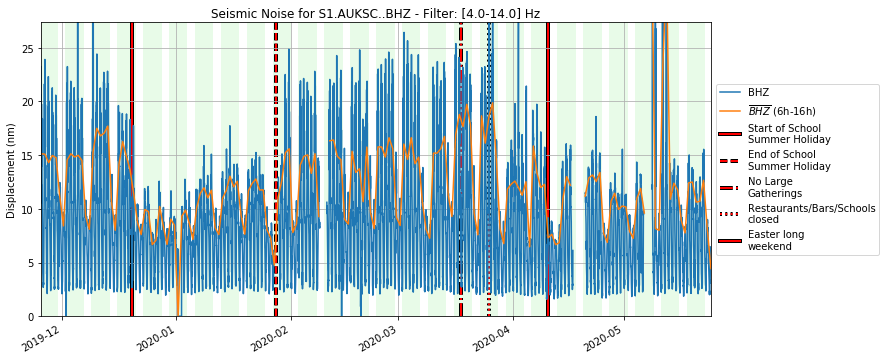

The file beside this chart, header and first rows:
, 0.1-1.0, 1.0-20.0, 4.0-14.0, 4.0-20.0
2019-11-24 23:29:59.000, 3.07370998945e-07, 5.33410864707e-08, 2.32343131996e-08, 2.32343131996e-08
2019-11-24 23:44:59.000, 2.79706012119e-07, 3.02333827383e-08, 1.6444461801e-08, 1.6444461801e-08
2019-11-24 23:59:59.000, 3.03534642934e-07, 2.21220743745e-08, 1.30546148203e-08, 1.30546148203e-08
2019-11-25 00:14:59.000, 3.028771651e-07, 2.18759243092e-08, 1.30360385838e-08, 1.30360385838e-08
2019-11-25 00:29:59.000, 2.90289279948e-07, 2.26360720913e-08, 1.40689217542e-08, 1.40689217542e-08
2019-11-25 00:44:59.000, 2.84199632804e-07, 3.70988957361e-08, 1.83192150478e-08, 1.83192150478e-08
2019-11-25 00:59:59.000, 2.74938352486e-07, 5.50740840456e-08, 2.29154255333e-08, 2.29154255333e-08
2019-11-25 01:14:59.000, 2.73130385395e-07, 4.07788135519e-08, 1.88622687001e-08, 1.88622687001e-08
2019-11-25 01:29:59.000, 2.69172775617e-07, 2.40796639979e-08, 1.35401409895e-08, 1.35401409895e-08
2019-11-25 01:44:59.000, 2.79640129208e-07, 2.0727232461e-08, 1.18319018881e-08, 1.18319018881e-08
2019-11-25 01:59:59.000, 2.72576927605e-07, 2.01791157598e-08, 1.25639632462e-08, 1.25639632462e-08
2019-11-25 02:14:59.000, 2.77970352011e-07, 2.84565786038e-08, 1.57676794173e-08, 1.57676794173e-08
2019-11-25 02:29:59.000, 2.93627065611e-07, 4.22497430316e-08, 2.00168249004e-08, 2.00168249004e-08
2019-11-25 02:44:59.000, 2.80999463381e-07, 3.88277950334e-08, 1.93125509388e-08, 1.93125509388e-08
2019-11-25 02:59:59.000, 2.67888426811e-07, 4.47941235913e-08, 2.01890822244e-08, 2.01890822244e-08
2019-11-25 03:14:59.000, 2.64625771819e-07, 2.60002421812e-08, 1.47559736421e-08, 1.47559736421e-08
2019-11-25 03:29:59.000, 2.81058561804e-07, 2.31567570271e-08, 1.31027093764e-08, 1.31027093764e-08
2019-11-25 03:44:59.000, 2.59847751722e-07, 2.35027875174e-08, 1.39577372473e-08, 1.39577372473e-08
2019-11-25 03:59:59.000, 2.73758396716e-07, 2.44475885509e-08, 1.5374041685e-08, 1.5374041685e-08
2019-11-25 04:14:59.000, 2.68470828953e-07, 3.81218493113e-08, 1.9265645483e-08, 1.9265645483e-08
2019-11-25 04:29:59.000, 2.72373124613e-07, 3.52086322177e-08, 1.75892826565e-08, 1.75892826565e-08
2019-11-25 04:44:59.000, 2.73020225349e-07, 2.26888926911e-08, 1.297100578e-08, 1.297100578e-08
2019-11-25 04:59:59.000, 2.70582149926e-07, 2.22148646377e-08, 1.40764562042e-08, 1.40764562042e-08
2019-11-25 05:14:59.000, 2.59034033731e-07, 2.21078974296e-08, 1.58092942315e-08, 1.58092942315e-08
2019-11-25 05:29:59.000, 2.5420033854e-07, 2.02245700584e-08, 1.4440445878e-08, 1.4440445878e-08
2019-11-25 05:44:59.000, 2.60582078594e-07, 1.55732768907e-08, 1.06215887944e-08, 1.06215887944e-08
2019-11-25 05:59:59.000, 2.78489009127e-07, 1.46181461949e-08, 1.04835289677e-08, 1.04835289677e-08
2019-11-25 06:14:59.000, 2.73712895738e-07, 1.58128802331e-08, 1.16073089293e-08, 1.16073089293e-08
2019-11-25 06:29:59.000, 2.60097401547e-07, 1.71511311855e-08, 1.2764570137e-08, 1.2764570137e-08
2019-11-25 06:44:59.000, 2.47048544394e-07, 1.57698847612e-08, 1.15615782594e-08, 1.15615782594e-08
2019-11-25 06:59:59.000, 2.52350889637e-07, 1.50421866349e-08, 1.12409362652e-08, 1.12409362652e-08
2019-11-25 07:14:59.000, 2.63883128654e-07, 1.45302936681e-08, 1.08250613653e-08, 1.08250613653e-08
2019-11-25 07:29:59.000, 2.51097866463e-07, 1.3369278036e-08, 1.0145237316e-08, 1.0145237316e-08
2019-11-25 07:44:59.000, 2.36687219133e-07, 1.26011660624e-08, 9.57214914345e-09, 9.57214914345e-09
2019-11-25 07:59:59.000, 2.36621064951e-07, 1.25967439338e-08, 9.60177420515e-09, 9.60177420515e-09
2019-11-25 08:14:59.000, 2.32680293092e-07, 1.29501064795e-08, 9.67135706458e-09, 9.67135706458e-09
2019-11-25 08:29:59.000, 2.29299857309e-07, 1.17449145395e-08, 8.67499424922e-09, 8.67499424922e-09
2019-11-25 08:44:59.000, 2.31722323969e-07, 1.05645223326e-08, 7.85729419122e-09, 7.85729419122e-09
2019-11-25 08:59:59.000, 2.42700943663e-07, 1.07100782736e-08, 7.530430203e-09, 7.530430203e-09
2019-11-25 09:14:59.000, 2.43227851857e-07, 1.07182231e-08, 7.28925543414e-09, 7.28925543414e-09
2019-11-25 09:29:59.000, 2.48207701792e-07, 1.17244733318e-08, 8.15467475328e-09, 8.15467475328e-09
2019-11-25 09:44:59.000, 2.35814257716e-07, 1.14109643185e-08, 7.74363528848e-09, 7.74363528848e-09
2019-11-25 09:59:59.000, 2.2180049328e-07, 1.00067426165e-08, 6.84934112774e-09, 6.84934112774e-09
2019-11-25 10:14:59.000, 2.34228146986e-07, 1.03839474771e-08, 6.78573962086e-09, 6.78573962086e-09
2019-11-25 10:29:59.000, 2.28264931013e-07, 9.04926995183e-09, 6.24850201037e-09, 6.24850201037e-09
2019-11-25 10:44:59.000, 2.3428162434e-07, 8.33283169177e-09, 6.13510200353e-09, 6.13510200353e-09
2019-11-25 10:59:59.000, 2.28552592858e-07, 7.60211861198e-09, 5.43751655798e-09, 5.43751655798e-09
2019-11-25 11:14:59.000, 2.34765511029e-07, 7.22025729399e-09, 5.0257106507e-09, 5.0257106507e-09
2019-11-25 11:29:59.000, 2.34493585573e-07, 6.73818094577e-09, 4.50059785283e-09, 4.50059785283e-09
2019-11-25 11:44:59.000, 2.30070183753e-07, 6.31141212943e-09, 4.13043417727e-09, 4.13043417727e-09
2019-11-25 11:59:59.000, 2.30492622304e-07, 6.33698243996e-09, 3.99716211588e-09, 3.99716211588e-09
2019-11-25 12:14:59.000, 2.29206324755e-07, 6.61957746798e-09, 4.09497967209e-09, 4.09497967209e-09
2019-11-25 12:29:59.000, 2.21495472573e-07, 6.80844718923e-09, 3.7736495269e-09, 3.7736495269e-09
2019-11-25 12:44:59.000, 2.19345319309e-07, 7.2485771615e-09, 3.87487998945e-09, 3.87487998945e-09
2019-11-25 12:59:59.000, 2.1918355373e-07, 6.21669015919e-09, 3.48234219864e-09, 3.48234219864e-09
2019-11-25 13:14:59.000, 2.20687172402e-07, 6.9785972252e-09, 3.66664732536e-09, 3.66664732536e-09
2019-11-25 13:29:59.000, 2.44732910123e-07, 5.59727855935e-09, 2.8964037756e-09, 2.8964037756e-09
2019-11-25 13:44:59.000, 2.23533188714e-07, 5.57907487019e-09, 3.03588505371e-09, 3.03588505371e-09
2019-11-25 13:59:59.000, 2.21435766369e-07, 5.27369875047e-09, 2.77432035083e-09, 2.77432035083e-09
2019-11-25 14:14:59.000, 2.28110242302e-07, 5.39621353304e-09, 2.80064034185e-09, 2.80064034185e-09
... 16,462 more rows
